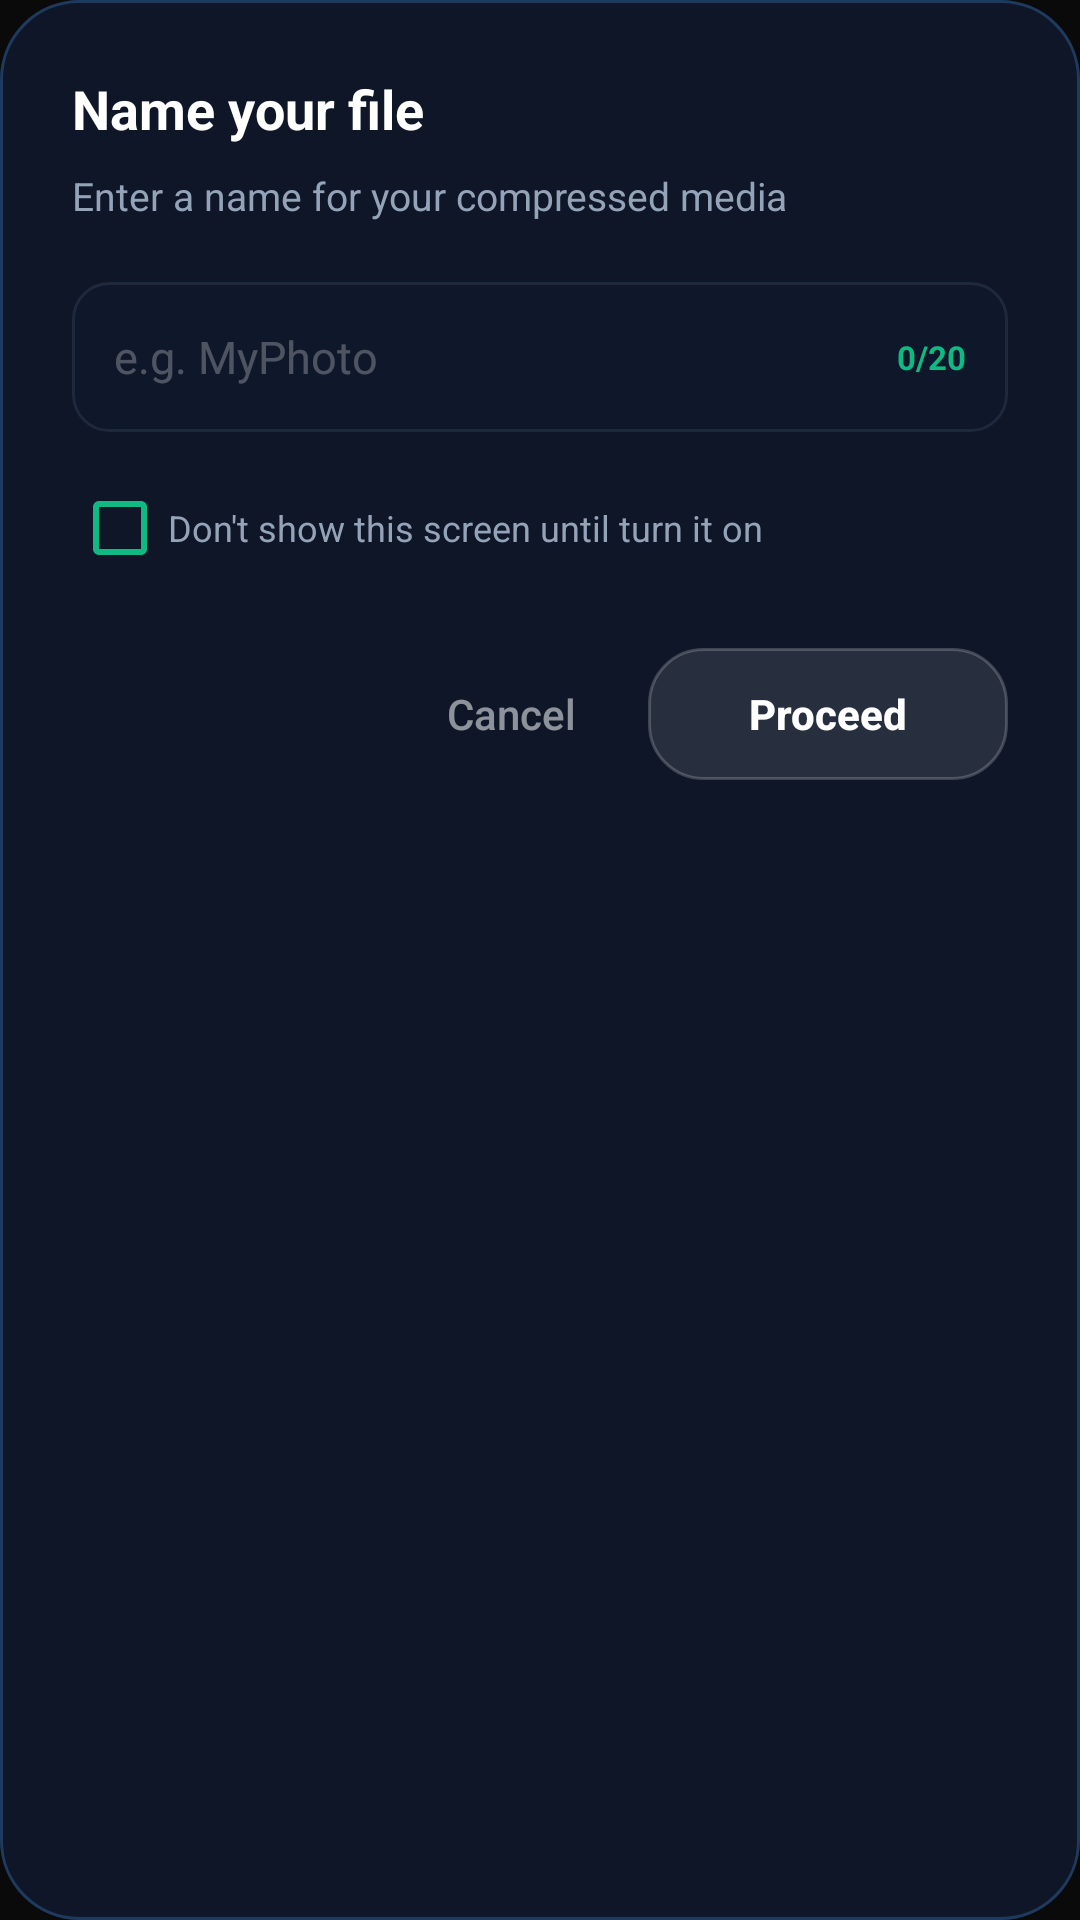

Android layout source for this screen:
<!-- AndroidManifest.xml: application theme AppTheme -->
<!-- res/layout/dialog_filename_prompt.xml -->
<?xml version="1.0" encoding="utf-8"?>
<LinearLayout
    xmlns:android="http://schemas.android.com/apk/res/android"
    android:layout_width="match_parent"
    android:layout_height="wrap_content"
    android:orientation="vertical"
    android:padding="24dp"
    android:background="@drawable/card_bg">

    <TextView
        android:layout_width="wrap_content"
        android:layout_height="wrap_content"
        android:text="@string/name_your_file"
        android:textColor="#FFFFFF"
        android:textSize="18sp"
        android:textStyle="bold"
        android:layout_marginBottom="8dp" />

    <TextView
        android:layout_width="wrap_content"
        android:layout_height="wrap_content"
        android:text="@string/enter_name_desc"
        android:textColor="@color/text_secondary"
        android:textSize="13sp"
        android:layout_marginBottom="20dp" />

    <FrameLayout
        android:layout_width="match_parent"
        android:layout_height="wrap_content">

        <EditText
            android:id="@+id/filenameInput"
            android:layout_width="match_parent"
            android:layout_height="50dp"
            android:background="@drawable/input_bg"
            android:hint="@string/filename_hint"
            android:paddingStart="14dp"
            android:paddingEnd="60dp"
            android:autofillHints="name"
            android:textColor="#FFFFFF"
            android:textColorHint="#44FFFFFF"
            android:textSize="15sp"
            android:maxLength="20"
            android:singleLine="true"
            android:inputType="text" />

        <TextView
            android:id="@+id/charCounter"
            android:layout_width="wrap_content"
            android:layout_height="wrap_content"
            android:layout_gravity="center_vertical|end"
            android:layout_marginEnd="14dp"
            android:text="@string/char_counter_initial"
            android:textColor="@color/accent_emerald"
            android:textSize="11sp"
            android:textStyle="bold" />
    </FrameLayout>

    <CheckBox
        android:id="@+id/dontShowAgainCheckbox"
        android:layout_width="wrap_content"
        android:layout_height="wrap_content"
        android:layout_marginTop="16dp"
        android:text="@string/dont_show_again"
        android:textColor="@color/text_secondary"
        android:textSize="12sp"
        android:buttonTint="@color/accent_emerald" />

    <LinearLayout
        android:layout_width="match_parent"
        android:layout_height="wrap_content"
        android:orientation="horizontal"
        android:layout_marginTop="24dp"
        android:gravity="right">

        <Button
            android:id="@+id/filenameCancelBtn"
            android:layout_width="wrap_content"
            android:layout_height="44dp"
            android:text="@string/cancel"
            style="?android:attr/buttonBarButtonStyle"
            android:textAllCaps="false"
            android:textColor="#88FFFFFF"
            android:background="@android:color/transparent"
            android:paddingLeft="16dp"
            android:paddingRight="16dp" />

        <Button
            android:id="@+id/filenameConfirmBtn"
            android:layout_width="120dp"
            android:layout_height="44dp"
            android:layout_marginStart="8dp"
            android:text="@string/proceed"
            android:textAllCaps="false"
            android:textStyle="bold"
            android:textColor="#FFFFFF"
            android:background="@drawable/button_bg" />

    </LinearLayout>

</LinearLayout>
<!-- resources referenced by this layout -->
<resources>
  <color name="accent_emerald">#10B981</color>
  <color name="text_secondary">#94A3B8</color>
  <!-- drawable button_bg (drawable) -->
  <?xml version="1.0" encoding="utf-8"?>
  <ripple xmlns:android="http://schemas.android.com/apk/res/android"
      android:color="@color/glass_ripple">
      <item>
          <shape>
              <solid android:color="@color/glass_white"/>
              <corners android:radius="18dp"/>
              <stroke
                  android:width="1dp"
                  android:color="@color/glass_border"/>
          </shape>
      </item>
  </ripple>
  <!-- drawable card_bg (drawable) -->
  <?xml version="1.0" encoding="utf-8"?>
  <shape xmlns:android="http://schemas.android.com/apk/res/android">
  
      <solid android:color="#0E1628"/>
  
      <corners android:radius="26dp"/>
  
      <stroke
          android:width="1dp"
          android:color="#1E3A5F"/>
  
  </shape>
  <!-- drawable input_bg (drawable) -->
  <?xml version="1.0" encoding="utf-8"?>
  <shape xmlns:android="http://schemas.android.com/apk/res/android">
      <solid android:color="#0F172A"/>
      <corners android:radius="12dp"/>
      <stroke
          android:width="1dp"
          android:color="#1E293B"/>
  </shape>
  <string name="cancel">Cancel</string>
  <string name="char_counter_initial">0/20</string>
  <string name="dont_show_again">Don\'t show this screen until turn it on</string>
  <string name="enter_name_desc">Enter a name for your compressed media</string>
  <string name="filename_hint">e.g. MyPhoto</string>
  <string name="name_your_file">Name your file</string>
  <string name="proceed">Proceed</string>
  <style name="AppTheme" parent="Theme.AppCompat.Light.NoActionBar">
          <item name="colorPrimary">@color/colorPrimary</item>
          <item name="colorPrimaryDark">@color/colorPrimaryDark</item>
          <item name="colorAccent">@color/colorAccent</item>
          <item name="android:windowBackground">@color/background_dark</item>
          <item name="android:navigationBarColor">@color/background_dark</item>
      </style>
  <color name="glass_ripple">#26FFFFFF</color>
  <color name="glass_white">#1AFFFFFF</color>
  <color name="glass_border">#33FFFFFF</color>
  <color name="colorPrimary">#0A0A0A</color>
  <color name="colorPrimaryDark">#000000</color>
  <color name="colorAccent">#10B981</color>
  <color name="background_dark">#0A0A0A</color>
</resources>
